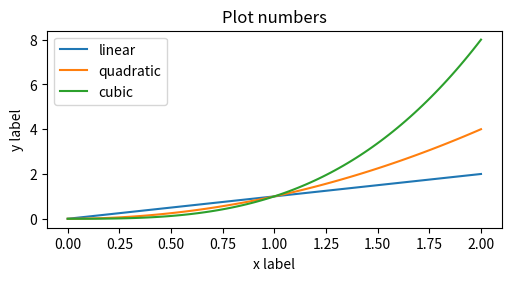

Generate this figure with matplotlib:
# /// script
# requires-python = ">=3.13"
# dependencies = [
#     "matplotlib",
#     "numpy",
# ]
# ///

import matplotlib.pyplot as plt
import numpy as np

x = np.linspace(0, 2, 100)


plt.figure(figsize=(5, 2.7), layout='constrained')
plt.plot(x, x, label='linear')
plt.plot(x, x**2, label='quadratic')
plt.plot(x, x**3, label='cubic')

plt.xlabel('x label')
plt.ylabel('y label')
plt.title("Plot numbers")
plt.legend()
plt.show()
